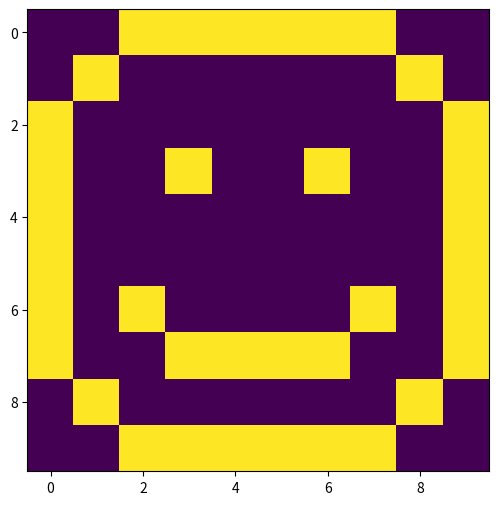
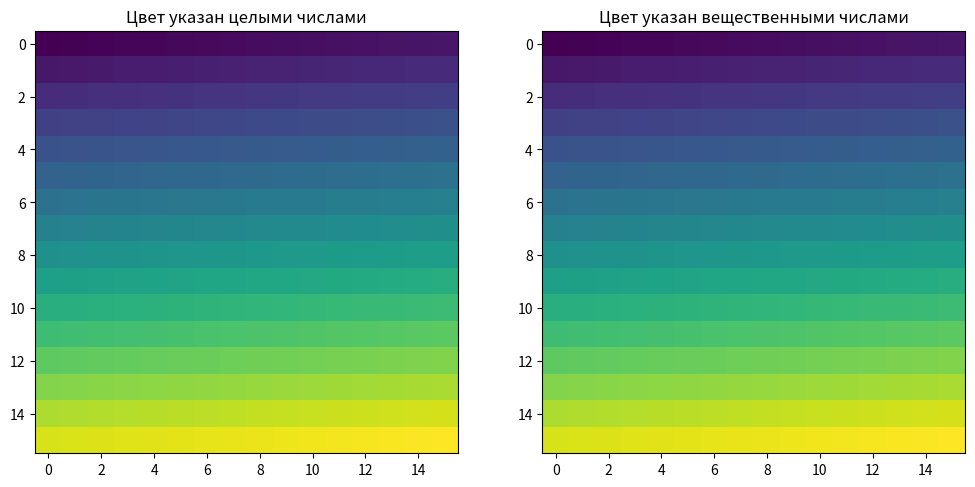
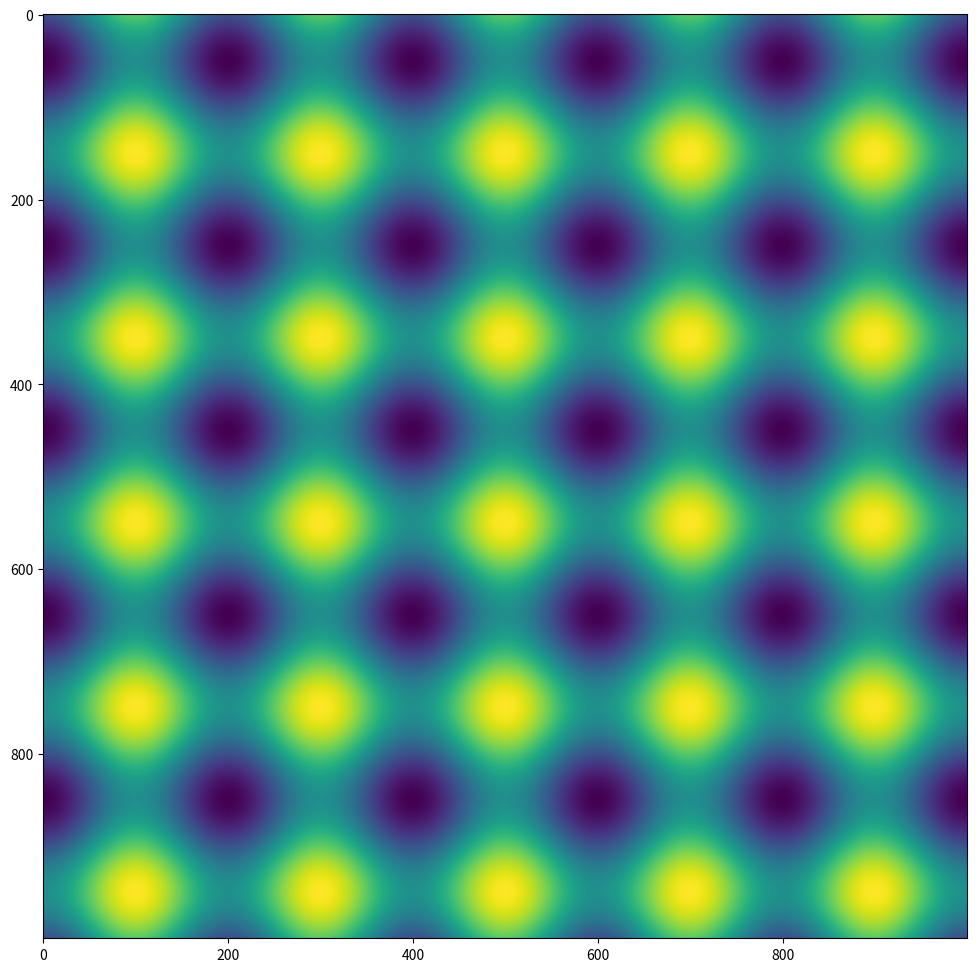

Reproduce these figures in Python, in order.
import matplotlib.pyplot as plt
import numpy as np

# imshow - картинки.

# Простейший случай - массив пикселей.
# Каждое число в массиве соответствует определенному цвету из встроенной палитры.
# Как правило числа, должны находиться в интервале [0, 1]. Если указать целые
# числа, то все они будут автоматически нормализованы и приведены к данному
# интервалу.
smile = [[0, 0, 1, 1, 1, 1, 1, 1, 0, 0], [0, 1, 0, 0, 0, 0, 0, 0, 1, 0],
         [1, 0, 0, 0, 0, 0, 0, 0, 0, 1], [1, 0, 0, 1, 0, 0, 1, 0, 0, 1],
         [1, 0, 0, 0, 0, 0, 0, 0, 0, 1], [1, 0, 0, 0, 0, 0, 0, 0, 0, 1],
         [1, 0, 1, 0, 0, 0, 0, 1, 0, 1], [1, 0, 0, 1, 1, 1, 1, 0, 0, 1],
         [0, 1, 0, 0, 0, 0, 0, 0, 1, 0], [0, 0, 1, 1, 1, 1, 1, 1, 0, 0]]

fig, ax = plt.subplots()
ax.imshow(smile)

fig.set(figwidth=6, figheight=6)

#################

data_int = np.arange(0, 256).reshape(16, 16)
data_float = np.linspace(0, 1, 256).reshape(16, 16)
fig_2, ax_2 = plt.subplots(1, 2)

ax_2[0].imshow(data_int)
ax_2[0].set(title='Цвет указан целыми числами')

ax_2[1].imshow(data_float)
ax_2[1].set(title='Цвет указан вещественными числами')

fig_2.set(figwidth=12, figheight=6)

##################
# Может быть полезно отобразить график некоторой трехмерной функции z = f(x, y)
# на котором каждому значению z соответствует отпределенный цвет.
a, b = np.mgrid[-5 * np.pi:5 * np.pi:1000j, -5 * np.pi:5 * np.pi:1000j]
z = np.sin(a) + np.cos(b)
fig_3, ax_3 = plt.subplots()
ax_3.imshow(z)
fig_3.set(figwidth=12, figheight=12)

# Здесь я не проводил эксперимент с картинками.
plt.show()
